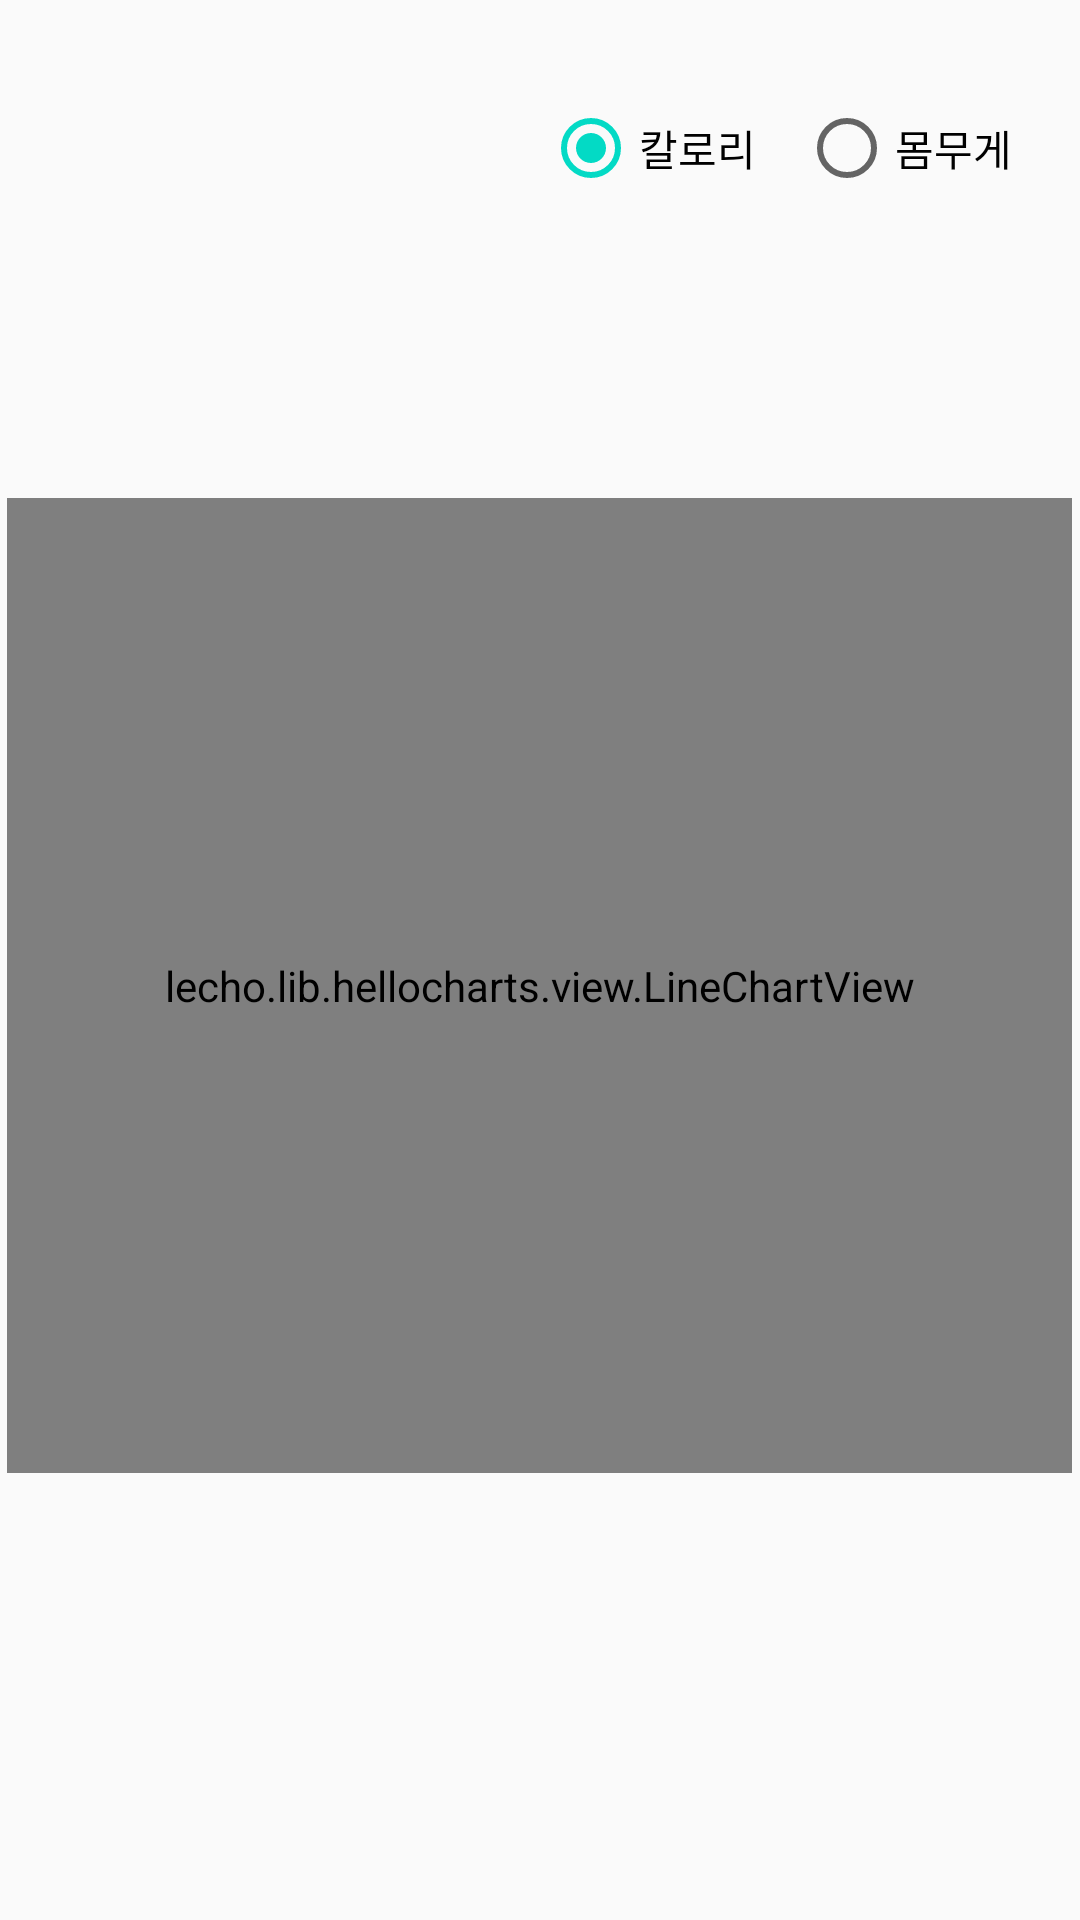

Layout XML and referenced resources for this Android screen:
<!-- AndroidManifest.xml: application theme AppTheme -->
<!-- res/layout/activity_alldata.xml -->
<?xml version="1.0" encoding="utf-8"?>
<android.support.constraint.ConstraintLayout xmlns:android="http://schemas.android.com/apk/res/android"
    xmlns:app="http://schemas.android.com/apk/res-auto"
    xmlns:tools="http://schemas.android.com/tools"
    android:layout_width="match_parent"
    android:layout_height="match_parent">

    <RadioGroup
        android:id="@+id/radiogroup"
        android:layout_width="171dp"
        android:layout_height="67dp"
        android:layout_marginRight="8dp"
        android:layout_marginTop="16dp"
        android:orientation="horizontal"
        app:layout_constraintRight_toRightOf="parent"
        app:layout_constraintTop_toTopOf="parent"
        tools:layout_editor_absoluteX="205dp">

        <RadioButton
            android:id="@+id/caloriebutton"
            android:layout_width="0dp"
            android:layout_height="match_parent"
            android:layout_weight="1"
            android:checked="true"
            android:text="칼로리" />

        <RadioButton
            android:id="@+id/weightbutton"
            android:layout_width="0dp"
            android:layout_height="match_parent"
            android:layout_weight="1"
            android:text="몸무게" />
    </RadioGroup>

    <lecho.lib.hellocharts.view.LineChartView
        android:id="@+id/chart"
        android:layout_width="355dp"
        android:layout_height="325dp"
        android:layout_marginBottom="74dp"
        android:layout_marginLeft="8dp"
        android:layout_marginRight="8dp"
        android:layout_marginTop="8dp"
        app:layout_constraintBottom_toBottomOf="parent"
        app:layout_constraintHorizontal_bias="0.538"
        app:layout_constraintLeft_toLeftOf="parent"
        app:layout_constraintRight_toRightOf="parent"
        app:layout_constraintTop_toBottomOf="@+id/radiogroup"></lecho.lib.hellocharts.view.LineChartView>


</android.support.constraint.ConstraintLayout>
<!-- resources referenced by this layout -->
<resources>
  <style name="AppTheme" parent="Theme.AppCompat.Light.DarkActionBar">
          
          <item name="colorPrimary">@color/colorPrimary</item>
          <item name="colorPrimaryDark">@color/colorPrimaryDark</item>
          <item name="colorAccent">@color/colorAccent</item>
      </style>
  <!-- not gathered from this repository: default colours our renderer supplied (Android Studio template values) -->
  <color name="colorPrimary">#FF6200EE</color>
  <color name="colorPrimaryDark">#FF3700B3</color>
  <color name="colorAccent">#FF03DAC5</color>
</resources>
